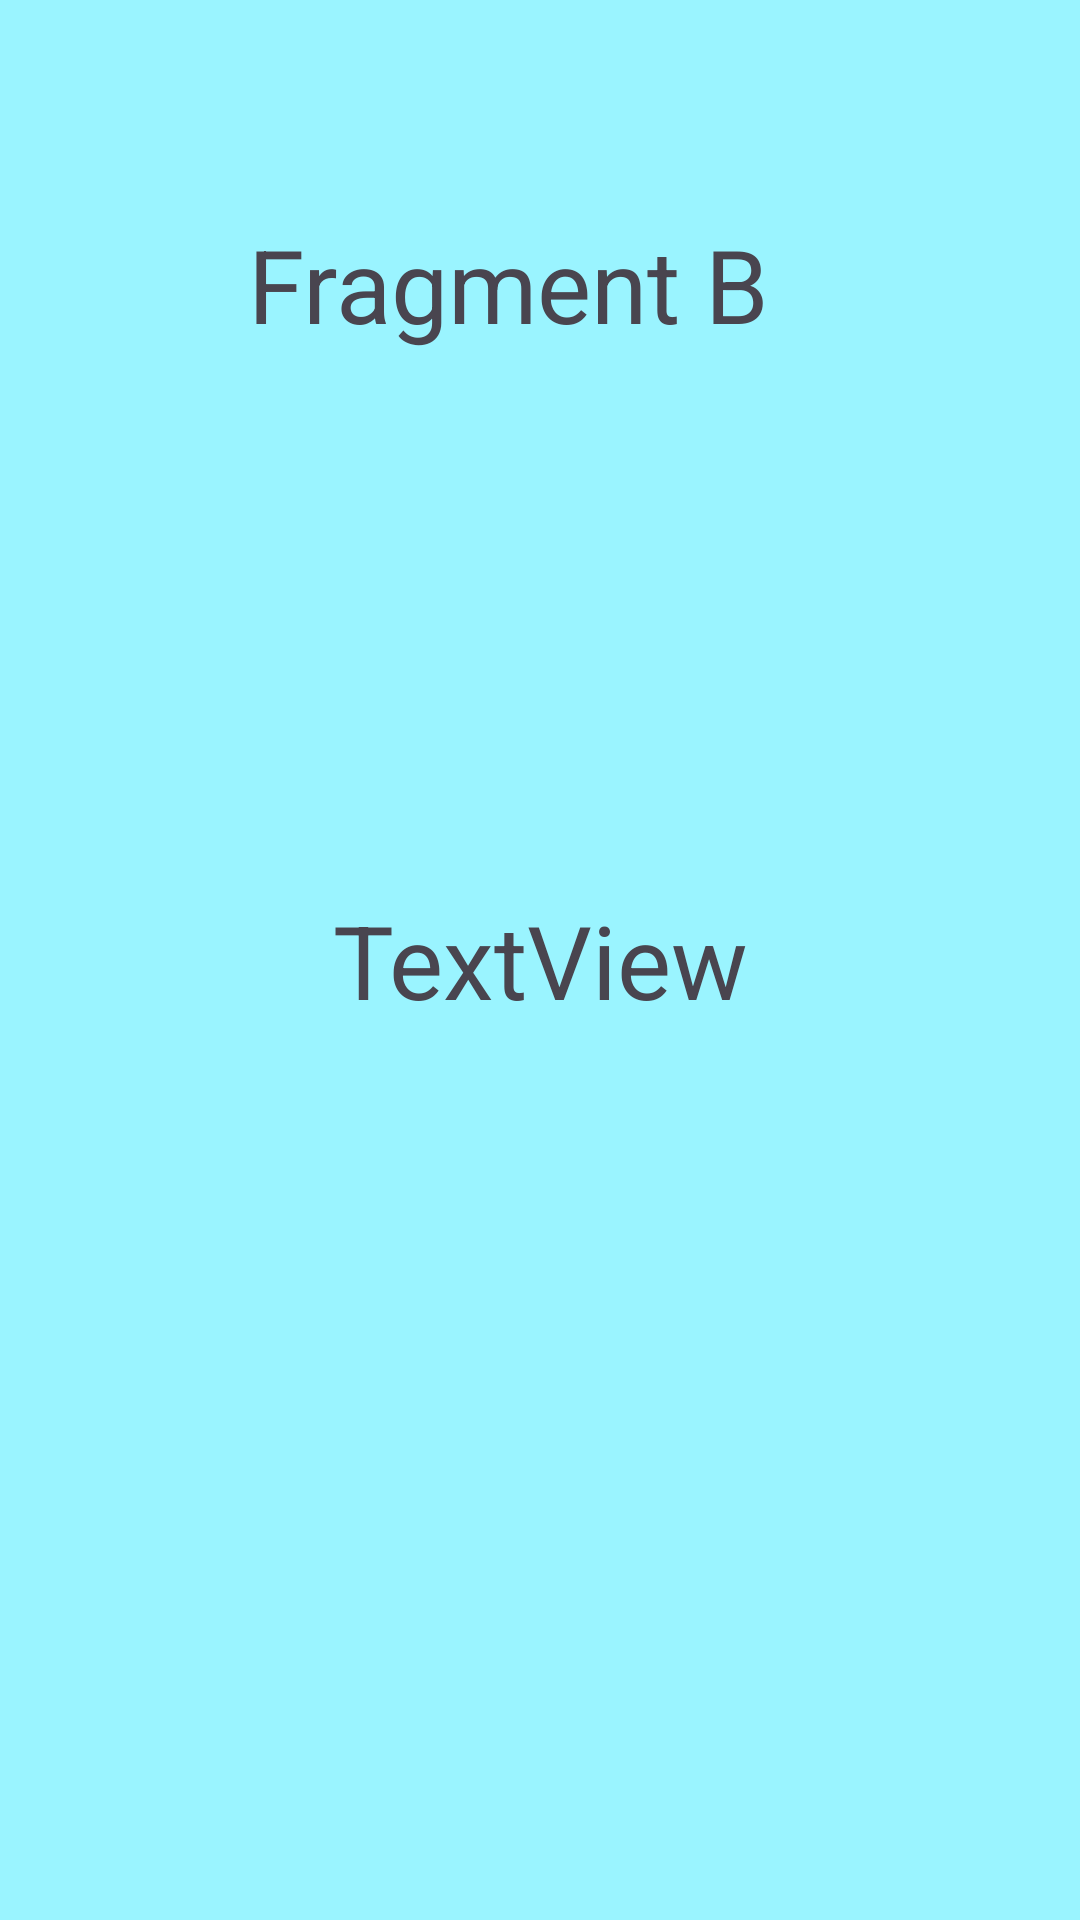

Write the Android layout XML for this screen, with the resource values it uses.
<!-- AndroidManifest.xml: application theme Theme.FragmentAndNavigationComponent -->
<!-- res/layout/fragment_b.xml -->
<?xml version="1.0" encoding="utf-8"?>
<androidx.constraintlayout.widget.ConstraintLayout
    xmlns:android="http://schemas.android.com/apk/res/android"
    xmlns:app="http://schemas.android.com/apk/res-auto"
    xmlns:tools="http://schemas.android.com/tools"
    android:layout_width="match_parent"
    android:layout_height="match_parent"
    android:background="#9AF4FF"
    tools:context=".FragmentB">

    <TextView
        android:id="@+id/textView4"
        android:layout_width="195dp"
        android:layout_height="52dp"
        android:layout_marginTop="72dp"
        android:text="Fragment B"
        android:textSize="34sp"
        app:layout_constraintEnd_toEndOf="parent"
        app:layout_constraintStart_toStartOf="parent"
        app:layout_constraintTop_toTopOf="parent" />

    <TextView
        android:id="@+id/textViewBilgi"
        android:layout_width="169dp"
        android:layout_height="59dp"
        android:gravity="center"
        android:text="TextView"
        android:textSize="34sp"
        app:layout_constraintBottom_toBottomOf="parent"
        app:layout_constraintEnd_toEndOf="parent"
        app:layout_constraintStart_toStartOf="parent"
        app:layout_constraintTop_toTopOf="parent" />
</androidx.constraintlayout.widget.ConstraintLayout>
<!-- resources referenced by this layout -->
<resources>
  <style name="Theme.FragmentAndNavigationComponent" parent="Base.Theme.FragmentAndNavigationComponent" />
  <style name="Base.Theme.FragmentAndNavigationComponent" parent="Theme.Material3.DayNight.NoActionBar">
          
          
      </style>
</resources>
